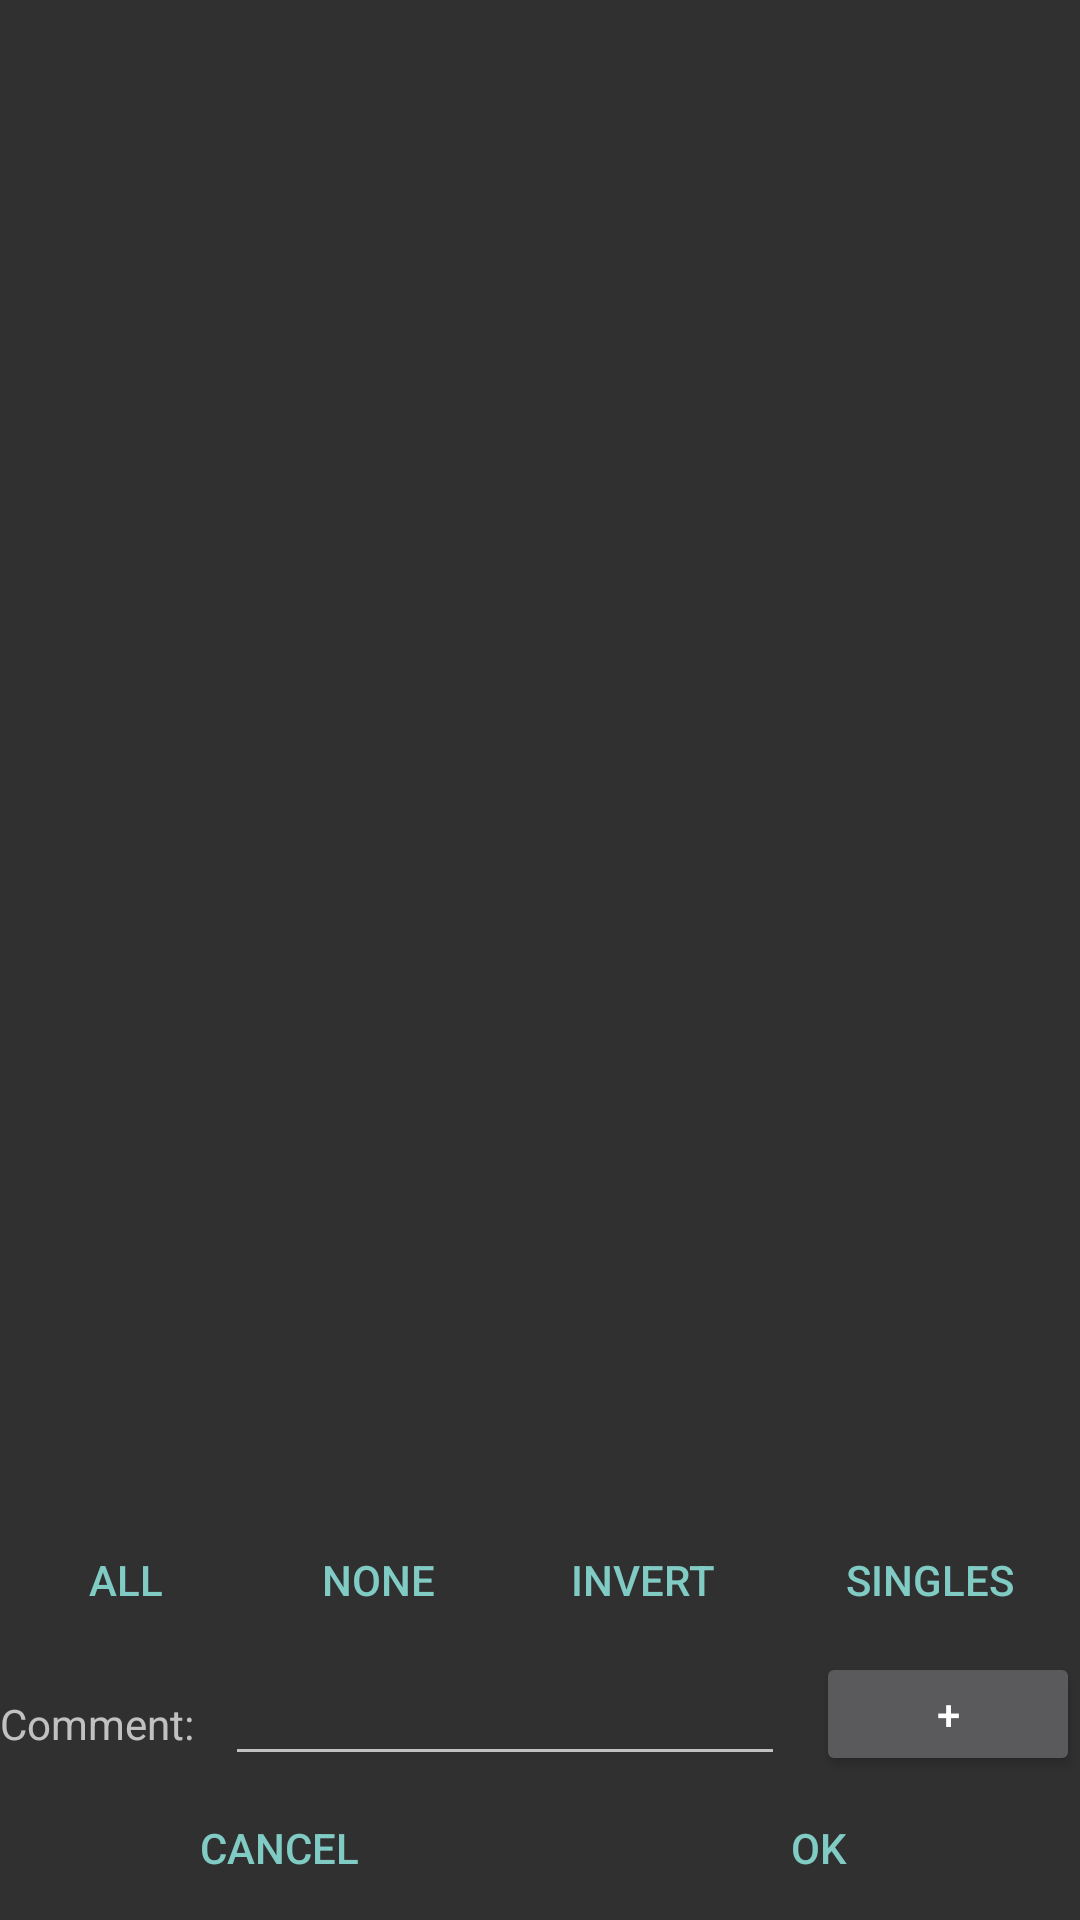

The Android layout XML behind this screen, and the referenced resources:
<!-- AndroidManifest.xml: application theme AppTheme -->
<!-- res/layout/expense_type_selection.xml -->
<?xml version="1.0" encoding="utf-8"?>
<LinearLayout xmlns:android="http://schemas.android.com/apk/res/android"
    android:layout_width="match_parent"
    android:layout_height="match_parent"
    android:orientation="vertical"
    android:weightSum="1">

    <ListView
        android:id="@+id/expenseTypeSelectionDialogListView"
        android:layout_width="match_parent"
        android:layout_height="0dp"
        android:layout_weight="1"
        android:choiceMode="multipleChoice" />

    <LinearLayout
        android:layout_width="match_parent"
        android:layout_height="wrap_content"
        android:orientation="horizontal"
        android:weightSum="4">

        <Button
            android:id="@+id/expenseTypeSelectionDialogSelectAllButton"
            style="?android:attr/buttonBarButtonStyle"
            android:layout_width="wrap_content"
            android:layout_height="match_parent"
            android:layout_weight="1"
            android:text="@string/filterExpenseDialogSelectAll" />

        <Button
            android:id="@+id/expenseTypeSelectionDialogSelectNoneButton"
            style="?android:attr/buttonBarButtonStyle"
            android:layout_width="wrap_content"
            android:layout_height="match_parent"
            android:layout_weight="1"
            android:text="@string/filterExpenseDialogSelectNone" />

        <Button
            android:id="@+id/expenseTypeSelectionDialogInvertSelectionButton"
            style="?android:attr/buttonBarButtonStyle"
            android:layout_width="wrap_content"
            android:layout_height="match_parent"
            android:layout_weight="1"
            android:text="@string/filterExpenseDialogInvertSelection" />

        <Button
            android:id="@+id/expenseTypeSelectionDialogSinglesButton"
            style="?android:attr/buttonBarButtonStyle"
            android:layout_width="wrap_content"
            android:layout_height="match_parent"
            android:layout_weight="1"
            android:text="@string/filterExpenseDialogSelectSingles" />
    </LinearLayout>

    <LinearLayout
        android:id="@+id/expenseTypeSelectionDialogComments"
        android:layout_width="match_parent"
        android:layout_height="wrap_content"
        android:orientation="vertical">
        <Space
            android:layout_width="match_parent"
            android:layout_height="wrap_content" />
    </LinearLayout>

    <LinearLayout
        android:layout_width="match_parent"
        android:layout_height="wrap_content"
        android:orientation="horizontal">

        <TextView
            android:layout_width="wrap_content"
            android:layout_height="wrap_content"
            android:labelFor="@id/expenseTypeSelectionDialogCommentEditText"
            android:text="@string/filterExpenseDialogComment" />

        <EditText
            android:id="@+id/expenseTypeSelectionDialogCommentEditText"
            android:inputType="text"
            android:layout_width="0dp"
            android:layout_height="wrap_content"
            android:layout_marginEnd="5pt"
            android:layout_marginStart="5pt"
            android:layout_weight="1" />

        <Button
            android:id="@+id/expenseTypeSelectionDialogAddCommentButton"
            android:layout_width="wrap_content"
            android:layout_height="match_parent"
            android:text="@string/filterExpenseDialogAddComment" />
    </LinearLayout>

    <LinearLayout
        android:layout_width="match_parent"
        android:layout_height="wrap_content"
        android:orientation="horizontal">

        <Button
            android:id="@+id/expenseTypeSelectionDialogCancelButton"
            style="?android:attr/buttonBarButtonStyle"
            android:layout_width="wrap_content"
            android:layout_height="match_parent"
            android:layout_weight="1"
            android:text="@string/filterExpenseDialogCancel" />

        <Button
            android:id="@+id/expenseTypeSelectionDialogOkButton"
            style="?android:attr/buttonBarButtonStyle"
            android:layout_width="wrap_content"
            android:layout_height="match_parent"
            android:layout_weight="1"
            android:text="@string/filterExpenseDialogOk" />
    </LinearLayout>
</LinearLayout>
<!-- resources referenced by this layout -->
<resources>
  <string name="filterExpenseDialogAddComment">+</string>
  <string name="filterExpenseDialogCancel">Cancel</string>
  <string name="filterExpenseDialogComment">Comment:</string>
  <string name="filterExpenseDialogInvertSelection">Invert</string>
  <string name="filterExpenseDialogOk">OK</string>
  <string name="filterExpenseDialogSelectAll">  All  </string>
  <string name="filterExpenseDialogSelectNone">None</string>
  <string name="filterExpenseDialogSelectSingles">Singles</string>
  <style name="AppTheme" parent="Theme.AppCompat.NoActionBar">
      </style>
</resources>
